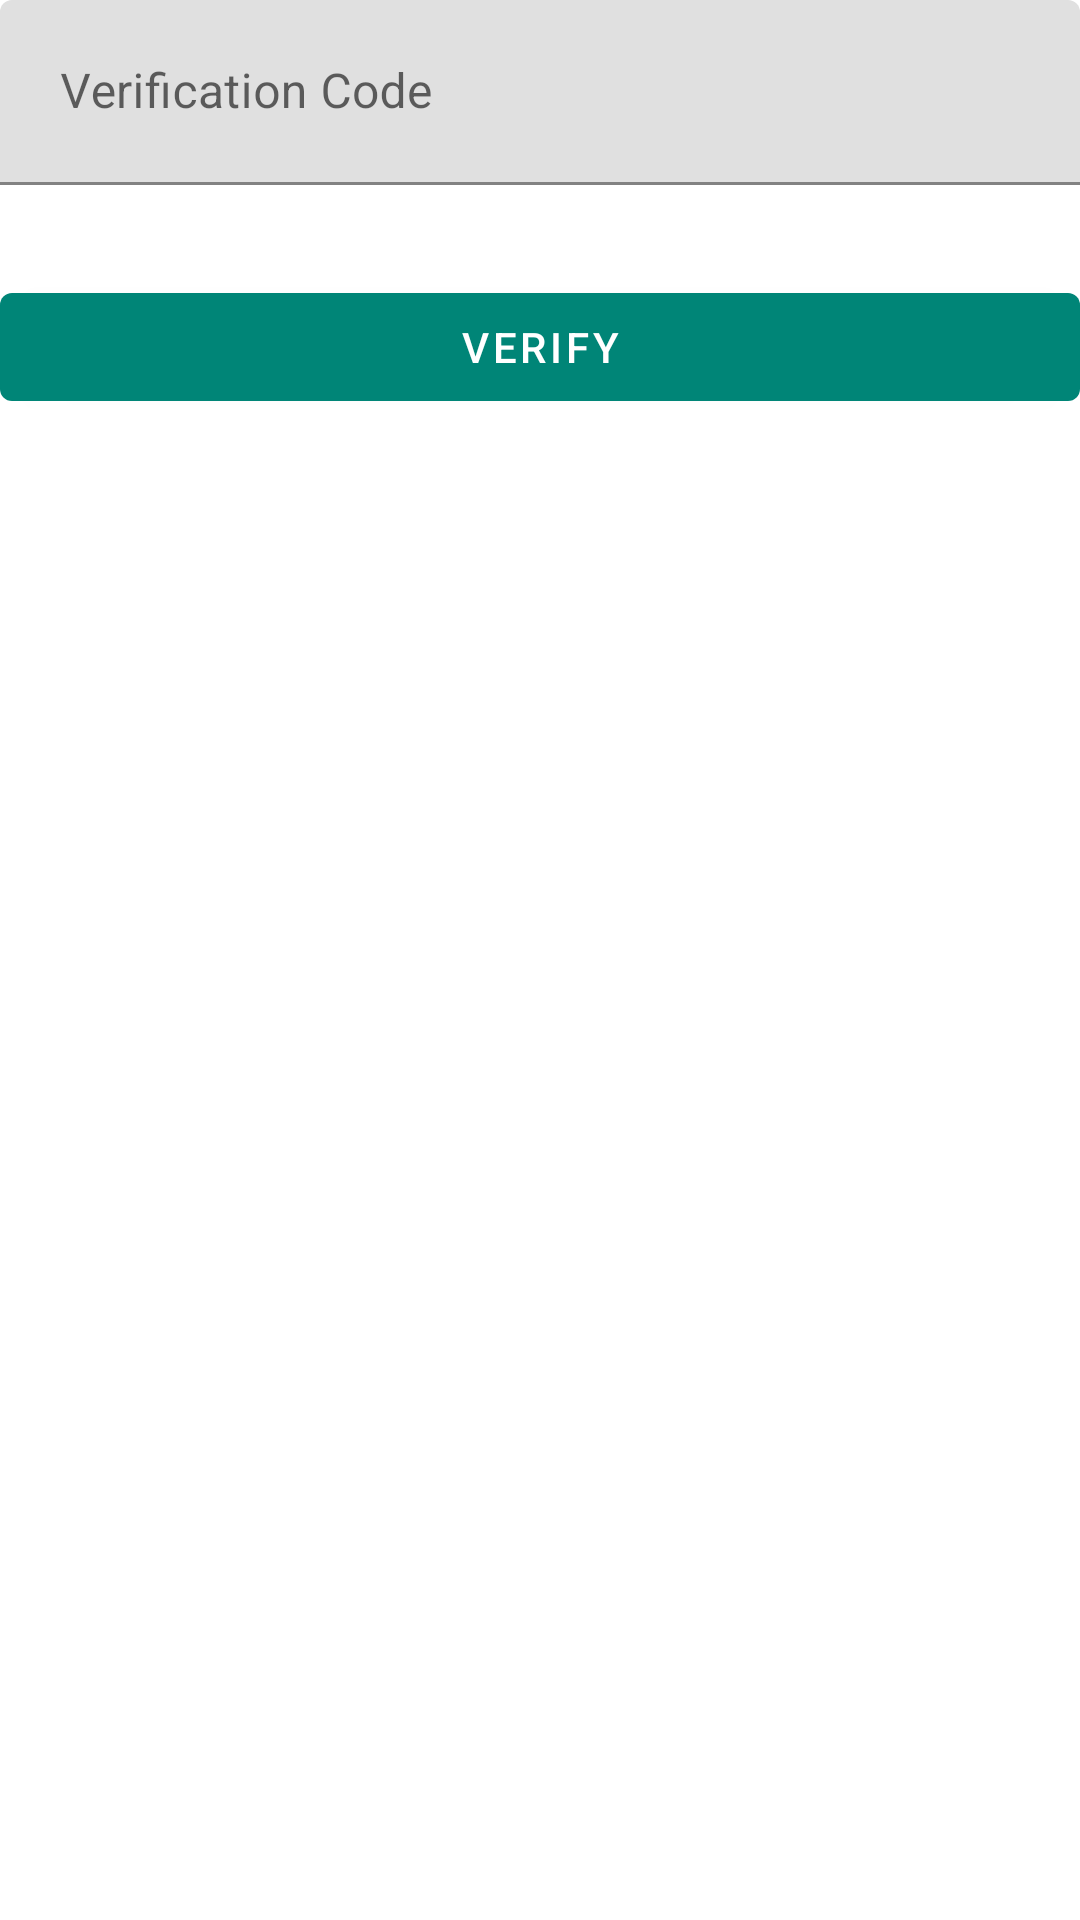

Here is an Android app screen rendered from its layout file. Give the layout XML and the strings, colors and styles it references.
<!-- AndroidManifest.xml: application theme AppTheme -->
<!-- res/layout/activity_email_verify.xml -->
<?xml version="1.0" encoding="utf-8"?>
<LinearLayout xmlns:android="http://schemas.android.com/apk/res/android"
    xmlns:app="http://schemas.android.com/apk/res-auto"
    android:orientation="vertical"
    android:layout_width="match_parent"
    android:layout_height="match_parent"
    android:layout_margin="16dp">

    <com.google.android.material.textfield.TextInputLayout
        android:id="@+id/verify_code"
        android:layout_width="match_parent"
        android:layout_height="wrap_content"
        android:layout_marginBottom="30dp">

        <com.google.android.material.textfield.TextInputEditText
            android:layout_width="match_parent"
            android:layout_height="wrap_content"
            android:padding="20dp"
            android:hint="Verification Code"
            android:inputType="number"
            android:maxLength="6" />

    </com.google.android.material.textfield.TextInputLayout>

    <com.google.android.material.button.MaterialButton
        android:id="@+id/btnVerify"
        android:layout_width="match_parent"
        android:layout_height="wrap_content"
        app:backgroundTint="@color/colorPrimary"
        android:textColor="@color/white"
        android:text="Verify"/>

    <com.google.android.material.button.MaterialButton
        style="@style/Widget.MaterialComponents.Button.TextButton"
        android:layout_width="match_parent"
        android:layout_height="wrap_content"
        android:layout_marginTop="20dp"
        android:textColor="@color/white"
        android:text="Resend Code"
        android:id="@+id/btnResendCode" />

    <TextView
        android:id="@+id/otpCountDown"
        android:layout_width="match_parent"
        android:layout_height="wrap_content"
        android:layout_marginTop="10dp"
        android:gravity="center"/>

</LinearLayout>
<!-- resources referenced by this layout -->
<resources>
  <color name="colorPrimary">#008577</color>
  <color name="white">#ffffff</color>
  <style name="AppTheme" parent="Theme.MaterialComponents.Light.DarkActionBar">
          
          <item name="colorPrimary">@color/colorPrimary</item>
          <item name="colorPrimaryDark">@color/colorPrimaryDark</item>
          <item name="colorAccent">@color/colorAccent</item>
      </style>
  <color name="colorPrimaryDark">#00574B</color>
  <color name="colorAccent">#D81B60</color>
</resources>
